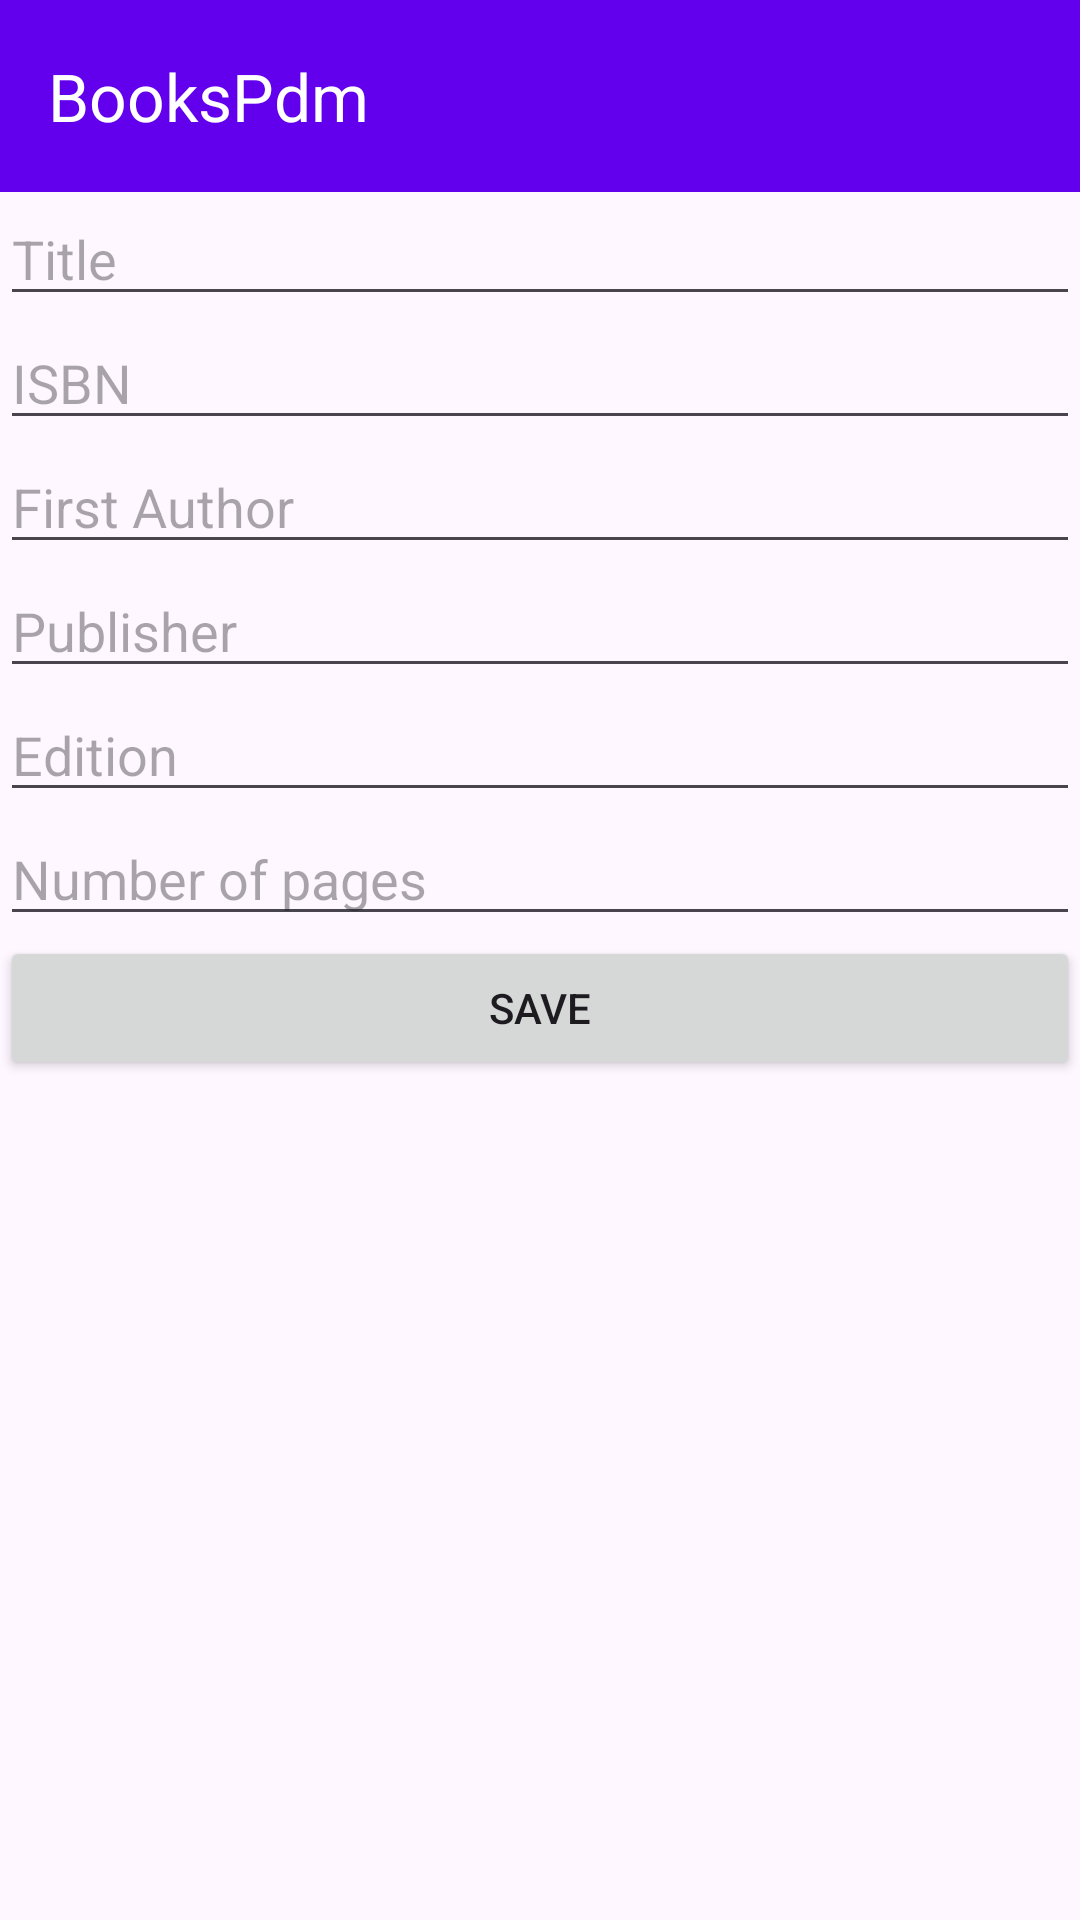

Produce the Android XML layout that renders to this screen, including the resource entries it uses.
<!-- AndroidManifest.xml: application theme Theme.BooksPdm -->
<!-- res/layout/activity_book.xml -->
<?xml version="1.0" encoding="utf-8"?>
<androidx.constraintlayout.widget.ConstraintLayout
    xmlns:android="http://schemas.android.com/apk/res/android"
    xmlns:app="http://schemas.android.com/apk/res-auto"
    xmlns:tools="http://schemas.android.com/tools"
    android:layout_width="match_parent"
    android:layout_height="match_parent"
    tools:context="br.edu.ifsp.scl.ads.pdm.bookspdm.ui.BookActivity">

    <include
        android:id="@+id/toolbarIn"
        layout="@layout/toolbar"
        android:layout_width="match_parent"
        android:layout_height="wrap_content"
        app:layout_constraintTop_toTopOf="parent"
        app:layout_constraintStart_toStartOf="parent"
        app:layout_constraintEnd_toEndOf="parent" />

    <EditText
        android:id="@+id/titleEt"
        android:layout_width="0dp"
        android:layout_height="wrap_content"
        android:ems="10"
        android:inputType="textPersonName"
        android:hint="@string/title"
        app:layout_constraintEnd_toEndOf="parent"
        app:layout_constraintStart_toStartOf="parent"
        app:layout_constraintTop_toBottomOf="@id/toolbarIn" />

    <EditText
        android:id="@+id/isbnEt"
        android:layout_width="0dp"
        android:layout_height="wrap_content"
        android:ems="10"
        android:inputType="textPersonName"
        android:hint="@string/isbn"
        app:layout_constraintEnd_toEndOf="parent"
        app:layout_constraintStart_toStartOf="parent"
        app:layout_constraintTop_toBottomOf="@+id/titleEt" />

    <EditText
        android:id="@+id/firstAuthorEt"
        android:layout_width="0dp"
        android:layout_height="wrap_content"
        android:ems="10"
        android:inputType="textPersonName"
        android:hint="@string/first_author"
        app:layout_constraintEnd_toEndOf="parent"
        app:layout_constraintStart_toStartOf="parent"
        app:layout_constraintTop_toBottomOf="@+id/isbnEt" />

    <EditText
        android:id="@+id/publisherEt"
        android:layout_width="0dp"
        android:layout_height="wrap_content"
        android:ems="10"
        android:inputType="textPersonName"
        android:hint="@string/publisher"
        app:layout_constraintEnd_toEndOf="parent"
        app:layout_constraintStart_toStartOf="parent"
        app:layout_constraintTop_toBottomOf="@+id/firstAuthorEt" />

    <EditText
        android:id="@+id/editionEt"
        android:layout_width="0dp"
        android:layout_height="wrap_content"
        android:ems="10"
        android:inputType="number"
        android:hint="@string/edition"
        app:layout_constraintEnd_toEndOf="parent"
        app:layout_constraintStart_toStartOf="parent"
        app:layout_constraintTop_toBottomOf="@+id/publisherEt" />

    <EditText
        android:id="@+id/pagesEt"
        android:layout_width="0dp"
        android:layout_height="wrap_content"
        android:ems="10"
        android:inputType="number"
        android:hint="@string/number_of_pages"
        app:layout_constraintEnd_toEndOf="parent"
        app:layout_constraintStart_toStartOf="parent"
        app:layout_constraintTop_toBottomOf="@+id/editionEt" />

    <Button
        android:id="@+id/saveBt"
        android:layout_width="0dp"
        android:layout_height="wrap_content"
        android:text="@string/save"
        app:layout_constraintEnd_toEndOf="parent"
        app:layout_constraintStart_toStartOf="parent"
        app:layout_constraintTop_toBottomOf="@+id/pagesEt" />

</androidx.constraintlayout.widget.ConstraintLayout>
<!-- res/layout/toolbar.xml (included above) -->
<?xml version="1.0" encoding="utf-8"?>
<androidx.appcompat.widget.Toolbar
    xmlns:android="http://schemas.android.com/apk/res/android"
    xmlns:app="http://schemas.android.com/apk/res-auto"
    android:id="@+id/toolbar"
    android:layout_width="match_parent"
    android:layout_height="?attr/actionBarSize"
    android:background="@color/design_default_color_primary"
    app:subtitleTextColor="@color/design_default_color_on_primary"
    app:title="@string/app_name"
    app:titleTextColor="@color/design_default_color_on_primary" />
<!-- resources referenced by this layout -->
<resources>
  <string name="app_name">BooksPdm</string>
  <string name="edition">Edition</string>
  <string name="first_author">First Author</string>
  <string name="isbn">ISBN</string>
  <string name="number_of_pages">Number of pages</string>
  <string name="publisher">Publisher</string>
  <string name="save">Save</string>
  <string name="title">Title</string>
  <style name="Theme.BooksPdm" parent="Base.Theme.BooksPdm" />
  <style name="Base.Theme.BooksPdm" parent="Theme.Material3.DayNight.NoActionBar">
          
          
      </style>
</resources>
